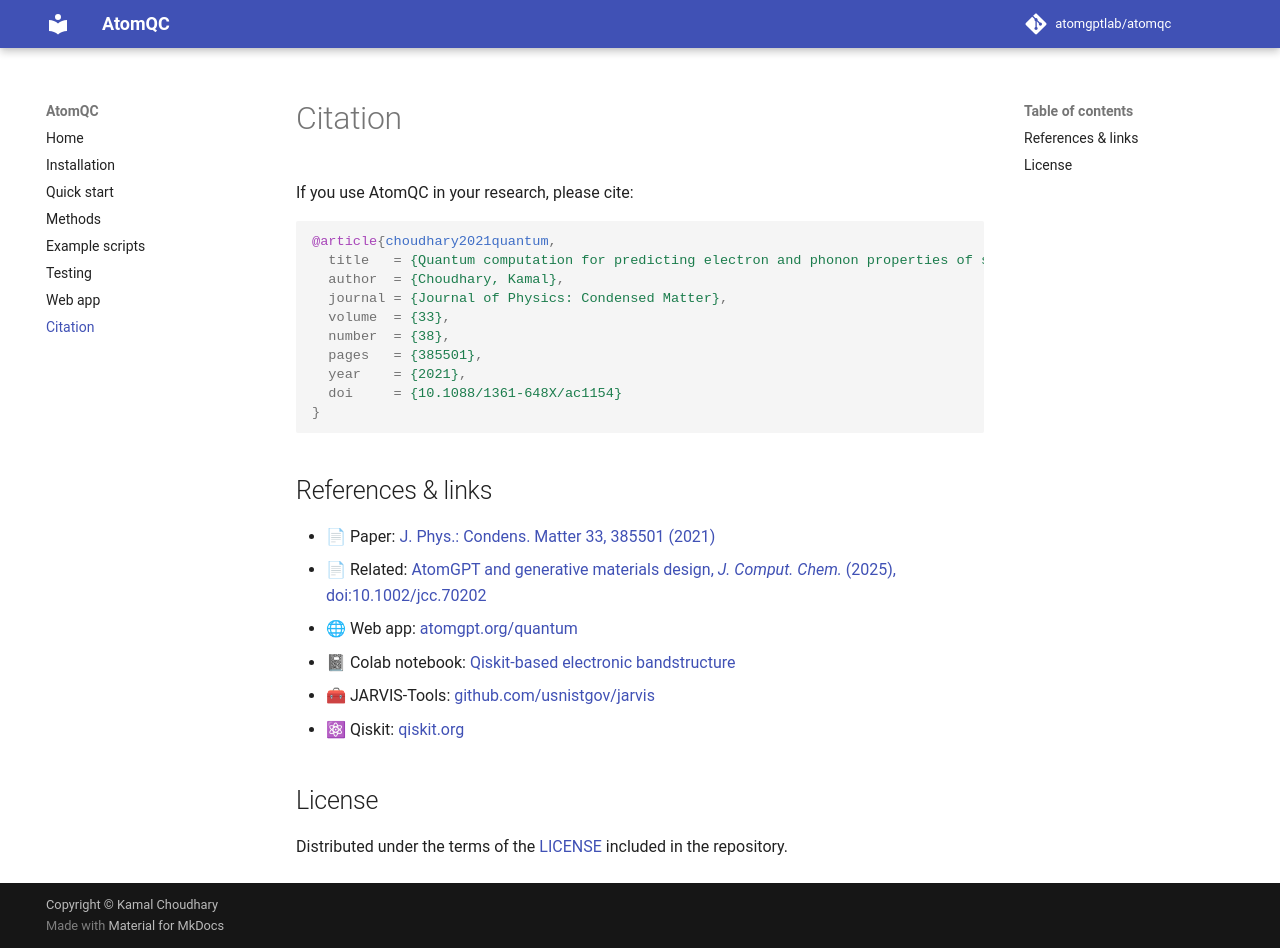

repository: atomgptlab/atomqc · page: citation/index.html · generator: mkdocs

# Citation

If you use AtomQC in your research, please cite:

```bibtex
@article{choudhary2021quantum,
  title   = {Quantum computation for predicting electron and phonon properties of solids},
  author  = {Choudhary, Kamal},
  journal = {Journal of Physics: Condensed Matter},
  volume  = {33},
  number  = {38},
  pages   = {385501},
  year    = {2021},
  doi     = {10.1088/1361-648X/ac1154}
}
```

## References & links

- 📄 Paper: [J. Phys.: Condens. Matter 33, 385501 (2021)](https://iopscience.iop.org/article/10.1088/1361-648X/ac1154/meta)
- 📄 Related: [AtomGPT and generative materials design, *J. Comput. Chem.* (2025), doi:10.1002/jcc.70202](https://onlinelibrary.wiley.com/doi/full/10.1002/jcc.70202)
- 🌐 Web app: [atomgpt.org/quantum](https://atomgpt.org/quantum)
- 📓 Colab notebook: [Qiskit-based electronic bandstructure](https://colab.research.google.com/github/knc6/jarvis-tools-notebooks/blob/master/jarvis-tools-notebooks/Qiskit_based_electronic_bandstructure_.ipynb)
- 🧰 JARVIS-Tools: [github.com/usnistgov/jarvis](https://github.com/usnistgov/jarvis)
- ⚛ Qiskit: [qiskit.org](https://www.qiskit.org/)

## License

Distributed under the terms of the
[LICENSE](https://github.com/atomgptlab/atomqc/blob/master/LICENSE.md) included in the
repository.
